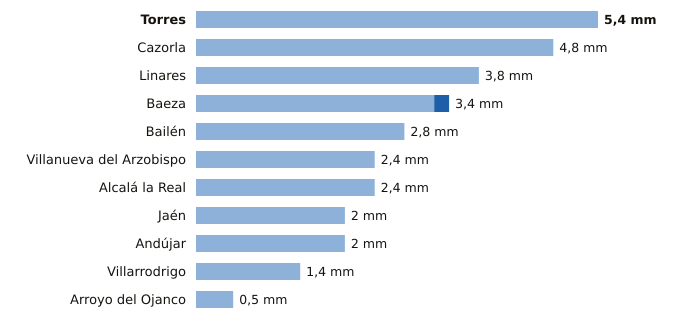

Values plotted in this chart, from the file beside it:
estacion, provincia, indicativo, mm_6_dias_anteriores, mm_hoy, mm_7_dias, horas_de_hoy
Torres, Jaén, 5165X, 5.4, 0.0, 5.4, 11
Cazorla, Jaén, 5038Y, 4.8, 0.0, 4.8, 12
Linares, Jaén, 5279X, 3.8, 0.0, 3.8, 11
Baeza, Jaén, 5164B, 3.2, 0.2, 3.4, 12
Bailén, Jaén, 5281X, 2.8, 0.0, 2.8, 11
Villanueva del Arzobispo, Jaén, 5210X, 2.4, 0.0, 2.4, 11
Alcalá la Real, Jaén, 5406X, 2.4, 0.0, 2.4, 12
Jaén, Jaén, 5270B, 2.0, 0.0, 2.0, 12
Andújar, Jaén, 5298X, 2.0, 0.0, 2.0, 12
Villarrodrigo, Jaén, 5192, 1.4, 0.0, 1.4, 12
Arroyo del Ojanco, Jaén, 5181D, 0.5, 0.0, 0.5, 12
